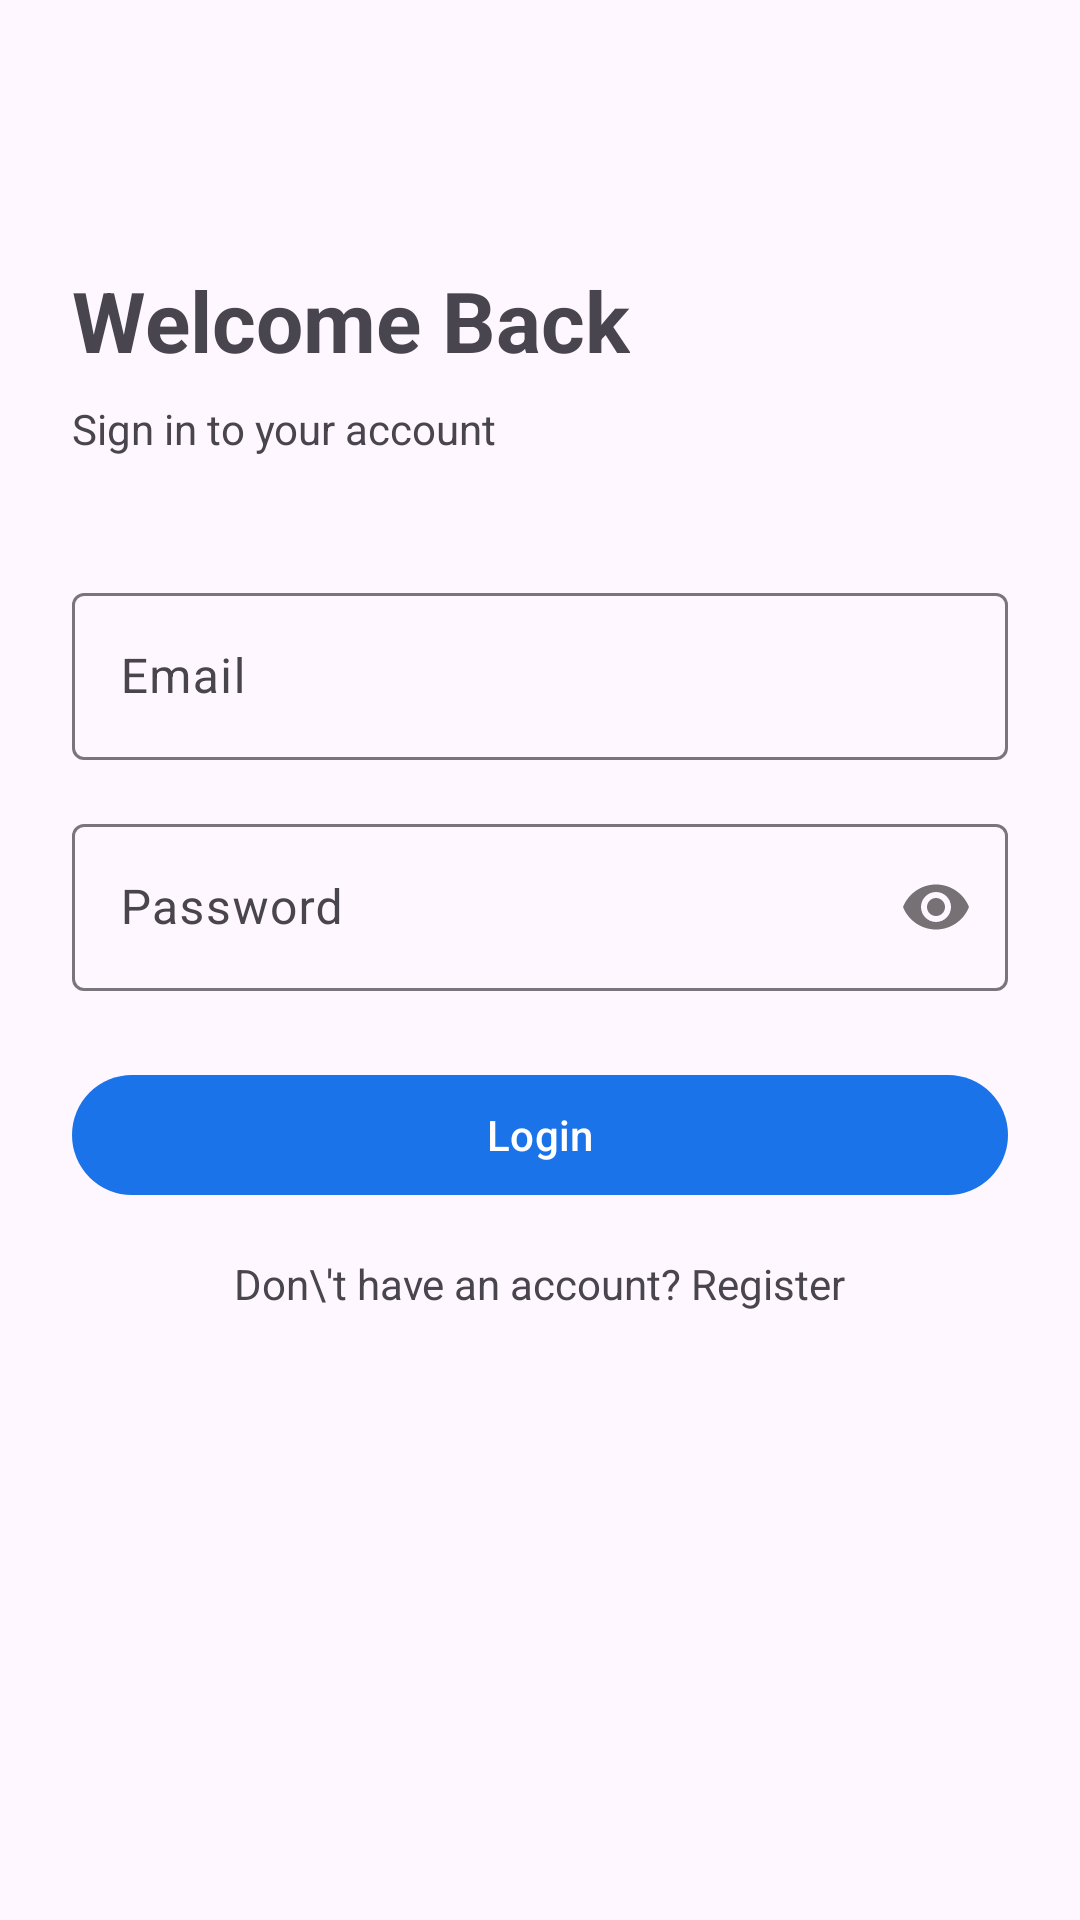

This screen was rendered from an Android layout file. Write that file and the resources it references.
<!-- AndroidManifest.xml: application theme Theme.SEAPEDIA -->
<!-- res/layout/fragment_login.xml -->
<?xml version="1.0" encoding="utf-8"?>
<androidx.core.widget.NestedScrollView xmlns:android="http://schemas.android.com/apk/res/android"
    xmlns:tools="http://schemas.android.com/tools"
    xmlns:app="http://schemas.android.com/apk/res-auto"
    android:layout_width="match_parent"
    android:layout_height="match_parent"
    tools:context=".ui.auth.LoginFragment">

    <androidx.constraintlayout.widget.ConstraintLayout
        android:layout_width="match_parent"
        android:layout_height="match_parent"
        android:padding="24dp">

        <TextView
            android:id="@+id/tvTitle"
            android:layout_width="wrap_content"
            android:layout_height="wrap_content"
            android:text="Welcome Back"
            android:textSize="28sp"
            android:textStyle="bold"
            app:layout_constraintTop_toTopOf="parent"
            app:layout_constraintStart_toStartOf="parent"
            android:layout_marginTop="64dp" />

        <TextView
            android:id="@+id/tvSubtitle"
            android:layout_width="wrap_content"
            android:layout_height="wrap_content"
            android:text="Sign in to your account"
            android:textSize="14sp"
            app:layout_constraintTop_toBottomOf="@id/tvTitle"
            app:layout_constraintStart_toStartOf="parent"
            android:layout_marginTop="8dp" />

        <com.google.android.material.textfield.TextInputLayout
            android:id="@+id/tilEmail"
            style="@style/Widget.Material3.TextInputLayout.OutlinedBox"
            android:layout_width="match_parent"
            android:layout_height="wrap_content"
            android:hint="Email"
            app:layout_constraintTop_toBottomOf="@id/tvSubtitle"
            app:layout_constraintStart_toStartOf="parent"
            android:layout_marginTop="40dp">

            <com.google.android.material.textfield.TextInputEditText
                android:id="@+id/etEmail"
                android:layout_width="match_parent"
                android:layout_height="wrap_content"
                android:inputType="textEmailAddress"
                android:imeOptions="actionNext" />

        </com.google.android.material.textfield.TextInputLayout>

        <com.google.android.material.textfield.TextInputLayout
            android:id="@+id/tilPassword"
            style="@style/Widget.Material3.TextInputLayout.OutlinedBox"
            android:layout_width="match_parent"
            android:layout_height="wrap_content"
            android:hint="Password"
            app:passwordToggleEnabled="true"
            app:layout_constraintTop_toBottomOf="@id/tilEmail"
            app:layout_constraintStart_toStartOf="parent"
            android:layout_marginTop="16dp">

            <com.google.android.material.textfield.TextInputEditText
                android:id="@+id/etPassword"
                android:layout_width="match_parent"
                android:layout_height="wrap_content"
                android:inputType="textPassword"
                android:imeOptions="actionDone" />

        </com.google.android.material.textfield.TextInputLayout>

        <com.google.android.material.button.MaterialButton
            android:id="@+id/btnLogin"
            android:layout_width="match_parent"
            android:layout_height="wrap_content"
            android:text="Login"
            android:layout_marginTop="24dp"
            app:layout_constraintTop_toBottomOf="@id/tilPassword"
            app:layout_constraintStart_toStartOf="parent" />

        <TextView
            android:id="@+id/tvRegister"
            android:layout_width="wrap_content"
            android:layout_height="wrap_content"
            android:text="Don\'t have an account? Register"
            android:layout_marginTop="16dp"
            app:layout_constraintTop_toBottomOf="@id/btnLogin"
            app:layout_constraintStart_toStartOf="parent"
            app:layout_constraintEnd_toEndOf="parent" />

    </androidx.constraintlayout.widget.ConstraintLayout>

</androidx.core.widget.NestedScrollView>
<!-- resources referenced by this layout -->
<resources>
  <style name="Theme.SEAPEDIA" parent="Theme.Material3.Light.NoActionBar">
          
          <item name="colorPrimary">@color/blue</item>
          <item name="colorPrimaryVariant">@color/purple_700</item>
          <item name="colorOnPrimary">@color/white</item>
          
          <item name="colorSecondary">@color/white_gray</item>
          <item name="colorSecondaryVariant">@color/teal_700</item>
          <item name="colorOnSecondary">@color/black</item>
          
          <item name="android:statusBarColor">@color/black</item>
          
      </style>
  <color name="blue">#1A73E8</color>
  <color name="purple_700">#FF3700B3</color>
  <color name="white">#FFFFFFFF</color>
  <color name="white_gray">#F1F3F4</color>
  <color name="teal_700">#FF018786</color>
  <color name="black">#FF000000</color>
</resources>
